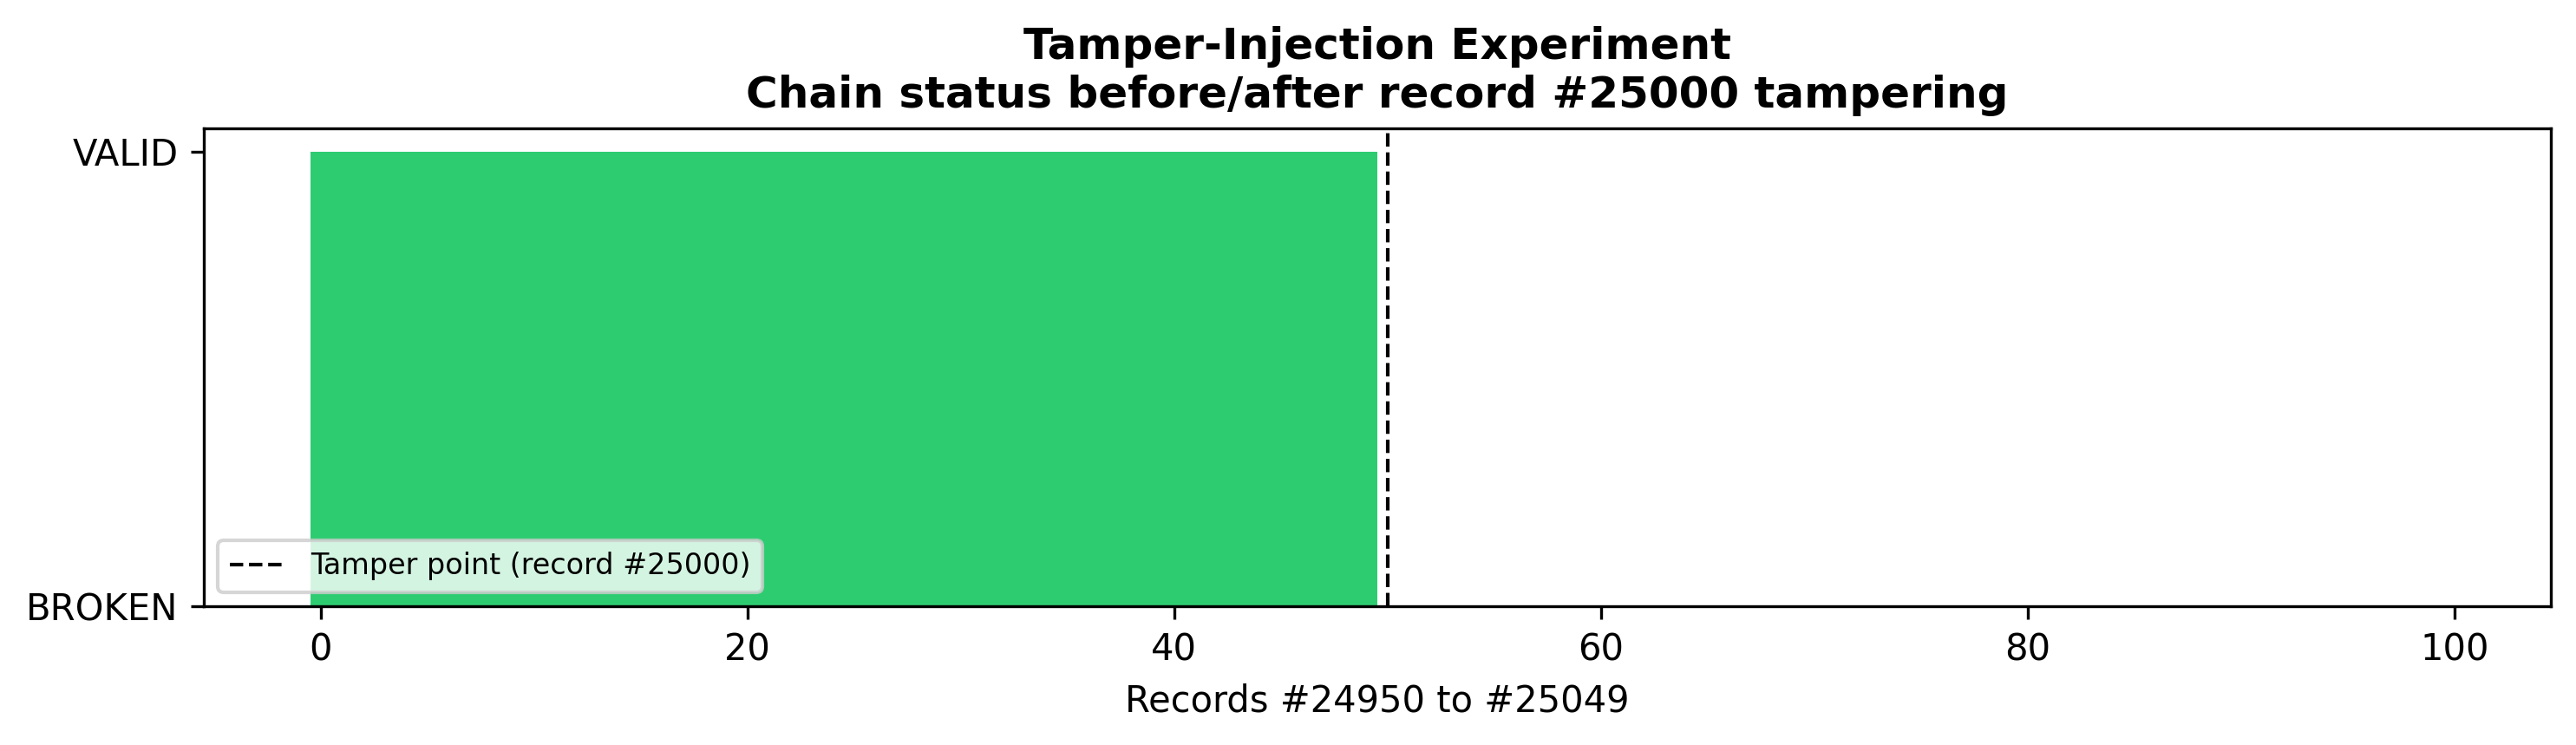

The data file committed next to this chart (first rows):
seq_no, self_valid, link_valid, status
1, True, True, VALID
2, True, True, VALID
3, True, True, VALID
4, True, True, VALID
5, True, True, VALID
6, True, True, VALID
7, True, True, VALID
8, True, True, VALID
9, True, True, VALID
10, True, True, VALID
11, True, True, VALID
12, True, True, VALID
13, True, True, VALID
14, True, True, VALID
15, True, True, VALID
16, True, True, VALID
17, True, True, VALID
18, True, True, VALID
19, True, True, VALID
20, True, True, VALID
21, True, True, VALID
22, True, True, VALID
23, True, True, VALID
24, True, True, VALID
25, True, True, VALID
26, True, True, VALID
27, True, True, VALID
28, True, True, VALID
29, True, True, VALID
30, True, True, VALID
31, True, True, VALID
32, True, True, VALID
33, True, True, VALID
34, True, True, VALID
35, True, True, VALID
36, True, True, VALID
37, True, True, VALID
38, True, True, VALID
39, True, True, VALID
40, True, True, VALID
41, True, True, VALID
42, True, True, VALID
43, True, True, VALID
44, True, True, VALID
45, True, True, VALID
46, True, True, VALID
47, True, True, VALID
48, True, True, VALID
49, True, True, VALID
50, True, True, VALID
51, True, True, VALID
52, True, True, VALID
53, True, True, VALID
54, True, True, VALID
55, True, True, VALID
56, True, True, VALID
57, True, True, VALID
58, True, True, VALID
59, True, True, VALID
60, True, True, VALID
... 51,578 more rows
